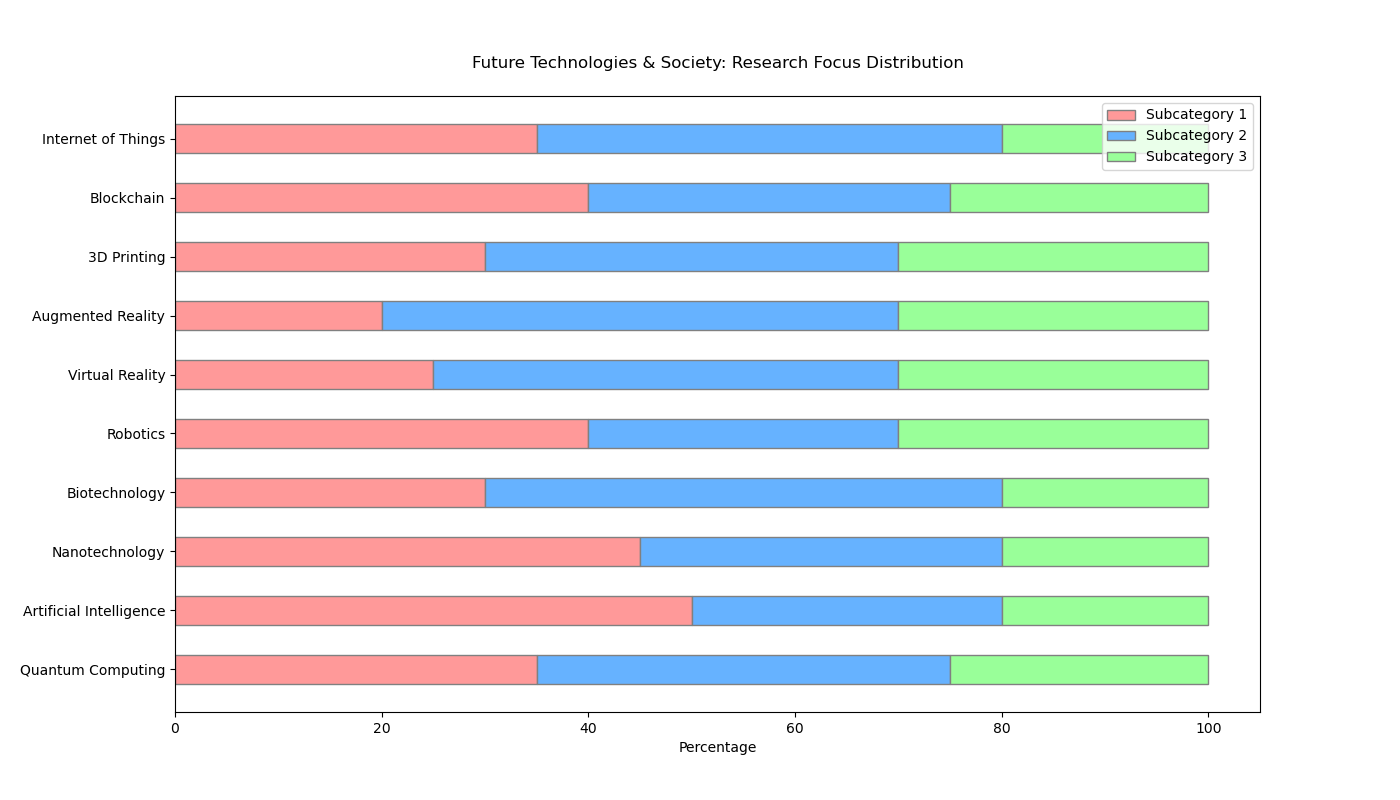

The file beside this chart, header and first rows:
Category, Subcategory1, Subcategory2, Subcategory3
Quantum Computing, 35, 40, 25
Artificial Intelligence, 50, 30, 20
Nanotechnology, 45, 35, 20
Biotechnology, 30, 50, 20
Robotics, 40, 30, 30
Virtual Reality, 25, 45, 30
Augmented Reality, 20, 50, 30
3D Printing, 30, 40, 30
Blockchain, 40, 35, 25
Internet of Things, 35, 45, 20
